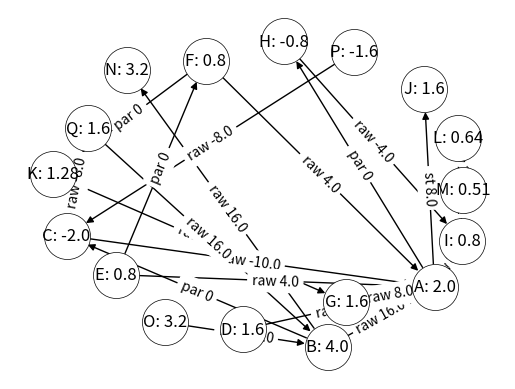

Write Python code to recreate this figure.

import networkx as nx
import numpy as np
from  matplotlib import pyplot as plt
import pylab
import matplotlib as mpl
import pandas as pd
import math

class QGGraphError(Exception):
    #涵盖：输入电流的两节点间不边的异常
    pass


class QGNode():
    def __init__(self, name, decay=0.8, r=0) -> None:
        super().__init__()
        self.name = name
        #self.father=None
        #self.attr= production/company
        self.decay = decay  #衰减系数
        self.r = r  #r，节点净库存流
        self.nbr = {}  #neighbor+关系 par/raw/st
        self.adj = []
        self.par = []
        self.pred = []

    def update_r(self, change):
        self.r = round(self.r + change, 2)

    def get_item(self):
        return self.name

    def add_adj(self, name, re, i=0):
        self.nbr[name] = {'re': re, 'i': i}
        self.adj.append(name)

    def add_parity(self, name, re, i=0):
        self.nbr[name] = {'re': re, 'i': i}
        self.par.append(name)

    def add_pred(self, name, re, i=0):
        self.nbr[name] = {'re': re, 'i': i}
        self.pred.append(name)

    def __dict__(self):
        return {self.name: {x for x in self.nbr}}

    def get_r(self):
        return self.r

    def get_edge_list(self):
        # ('B', 'A', {'re': 'raw','i': 0}),
        edge_list = []
        for neighbor in self.nbr:
            edge_list.append((self.name, neighbor, self.nbr[neighbor]))
        return edge_list


class QGGraph():
    def __init__(self, ):
        self.node_dict = {}
        self.edge_dict = {}
        self.updated_node_list = []
        self.node_i_out_dict = {}
        self.updated_edge_list = []
        self.num_nodes = 0
        self.num_edges = 0
        self.c_par = -0.5
        self.c_node = 0.8
        self.source_node = ''
        self.source_input = 0

    #构建和检索部分
    def add_Node(self, name):
        new_Node = QGNode(name)
        self.node_dict[name] = new_Node
        self.num_nodes += 1
        return new_Node

    def get_Node(self, name) -> dict:
        if name in self.node_dict:
            return self.node_dict[name]
        else:
            return None

    def get_all_Nodes(self) -> dict:
        dic = {}
        for node in self.node_dict:
            dic[node] = self.node_dict[node].get_r()
        return dic

    def add_Edge(self, f, t, re, i):
        if f not in self.node_dict:
            nn = self.add_Node(f)
        if t not in self.node_dict:
            nn = self.add_Node(t)
        if re in ('raw', 'st'):
            self.node_dict[f].add_adj(t, re, i)
            self.node_dict[t].add_pred(f, re, i)
        if re == 'par':
            self.node_dict[f].add_parity(t, re, i)
            self.node_dict[t].add_parity(f, re, i)
        self.edge_dict[(f, t)] = {
            're': re,
            'i': i
        }  #在图里保存并更新所有边的信息,点只存变量r，不存边的i
        self.num_edges += 1

    def get_all_Edges(self):
        return self.edge_dict

    # networkx 可视化部分
    def build_nx_dic(self):
        nx_node_list = []
        for n in self.node_dict:
            dic = {'node': self.node_dict[n], 'r': self.node_dict[n].get_r()}
            nx_node_list.append((n, dic))
        nx_edge_list = []
        for e in self.edge_dict:
            f, t = e
            nx_edge_list.append((f, t, self.edge_dict[e]))
        return nx_node_list, nx_edge_list

    def build_networkx(self):
        node, edge = self.build_nx_dic()
        G = nx.DiGraph()
        G.add_nodes_from(node)
        G.add_edges_from(edge)
        return G

    def draw_networkx(self):
        G = self.build_networkx()

        options = {
            "font_size": 15,
            "node_size": 1100,
            "node_color": "w",
            "edgecolors": "black",
            "linewidths": 0.5,
            "width": 1,
        }
        fig, ax = plt.subplots(dpi=200)
        pos = nx.spring_layout(G, 50/G.number_of_nodes(),
                               seed=6)  # Seed layout for reproducibility
        nx.draw(
            G,
            pos,
            **options,ax=ax
        )
        node_labels = {}
        for node in G.nodes:
            node_labels[node] = str(node) + ': ' + str(G.nodes[node]['r'])
        nx.draw_networkx_labels(G, pos, labels=node_labels)
        edge_labels = {}
        for edge in G.edges:
            edge_labels[edge] = str(G[edge[0]][edge[1]]['re']) + ' ' + str(
                G[edge[0]][edge[1]]['i'])
        nx.draw_networkx_edge_labels(G, pos, edge_labels=edge_labels)
        plt.show()

    # 计算、更新部分
    #轮子
    def update_Edge(self, f, t, i):
        if (f, t) in self.edge_dict:
            assert (f, t) not in self.updated_edge_list, ('该边已被更新过:', f, t)
            self.edge_dict[f, t]['i'] = round(i + self.edge_dict[f, t]['i'], 2)
            self.updated_edge_list.append((f, t))
        elif (t, f) in self.edge_dict:
            assert (t, f) not in self.updated_edge_list, ('该边已被更新过:', t, f)
            self.edge_dict[t, f]['i'] = round(i + self.edge_dict[t, f]['i'], 2)
            self.updated_edge_list.append((t, f))
        else:
            raise QGGraphError('更新的边不在图中存在:', f, t)

    def update_Node(self, name, r):
        assert name in self.node_dict, ('该节点不在图中:', name)
        assert name not in self.updated_node_list, ('该节点已被更新:', name)
        self.node_dict[name].update_r(r)
        self.updated_node_list.append(name)

    def get_pred_par(self, name):

        #假定互为同位的节点被全部输入，即两两间都为同位关系,获得分组列表
        query = []
        result = []
        for pred in self.node_dict[name].pred:
            group = [pred]
            if pred not in query:
                for par in self.node_dict[pred].par:
                    if par not in query:
                        if name in self.node_dict[par].adj:
                            group.append(par)
                            query.append(par)
                result.append(group)
                query.append(pred)
        return result
        
    def get_adj_par(self, name):
        query = []
        result = []
        for adj in self.node_dict[name].adj:
            group = [adj]
            if adj not in query:
                for par in self.node_dict[adj].par:
                    if par not in query:
                        if name in self.node_dict[par].pred:
                            group.append(par)
                            query.append(par)
                result.append(group)
                query.append(adj)
        return result

    #输入和响应
    def update_graph(self, input):
        self.add_source(input)
        self.source_node = input['f']
        self.source_input = input['i']
        q = [input['t']]
        while len(q) > 0:
            current = q.pop(0)
            nbr = []
            #print(current)
            #print(q)
            for adj in self.node_dict[current].adj:
                if adj not in self.updated_node_list:
                    q.append(adj)
                    #print(current,adj,self.edge_dict[current,adj]['i'])
                    self.update(f=current,
                                t=adj,
                                i_in=self.edge_dict[current, adj]['i'])
                for pred in self.node_dict[current].pred:
                    if pred not in self.updated_node_list:
                        q.append(pred)
                        #print(pred,current,self.edge_dict[pred,current]['i'])
                        self.update(f=current,
                                    t=pred,
                                    i_in=self.edge_dict[pred, current]['i'])
                '''for n in nbr:
                    q.append(n)
                    self.update(f=current,t=n,i_in=self.edge_dict[(current,n)])'''
        print('本次输入更新的边为:', self.updated_edge_list)
        print('本次输入更新的点为:', self.updated_node_list)
        self.updated_node_list = []
        self.updated_edge_list = []

    def add_source(self, input):
        #input={'f':'B','t':'A','i':20}
        f = input['f']
        t = input['t']
        i = input['i']
        self.update(f=f, t=t, i_in=i)

    def bfs(self, start):
        q = [start]
        over = []
        #start,i_out=
        while len(q) > 0:
            #if q[0] not in over:

            current = q.pop(0)

            print(current)
            nbr = []
            for adj in self.node_dict[current].adj:
                if adj not in self.updated_node_list:
                    nbr.append(adj)
            for pred in self.node_dict[current].pred:
                if pred not in self.updated_node_list:
                    nbr.append(pred)
            for n in nbr:
                print(n)
                q.append(n, )

                self.updated_node_list.append(n)
                #print(self.updated_node_list)
            over.append(current)

    def update(self, f, t, i_in) -> None:

        #先分组，再计算，再递归传导
        #对一个点产生影响的只有一个源（或者经过同位衰减的一组源）
        #f='b',t='a',i_in=20
        #此处f，t为影响力传播，非边的方向,i为ft之间的影响力，同时为t的i_in更新前的初值
        #只对t更新，然后由t传播(与边的方向无关)
        if t == self.source_node:
            i_in = self.source_input

        c_node = self.c_node
        c_par = self.c_par
        preds = self.get_pred_par(t)
        adjs = self.get_adj_par(t)
        print(t,adjs)
        f_node = self.node_dict[f]
        t_node = self.node_dict[t]
        if f in t_node.pred:
            #f为t的上游时，f-t是源，找上游组
            for group in preds:
                if f in group:
                    if len(group) > 1:
                        group.remove(f)
                        for other in group:
                            if (other, t) not in self.updated_edge_list:
                                self.update_Edge(
                                    other, t,
                                    round(c_par * i_in / len(group), 2))
                                i_in += round(c_par * i_in / len(group), 2)
                            else:

                                i_in += round(self.edge_dict[(other, t)]['i'],
                                              2)

        else:
            #否则相反，找下游组

            for group in adjs:
                
                if f in group:
                    print(group)
                    if len(group) > 1:

                        group.remove(f)
                        for other in group:
                            if (t, other) not in self.updated_edge_list:
                                self.update_Edge(
                                    t, other,
                                    round(c_par * i_in / len(group), 2))
                                i_in += round(c_par * i_in / len(group), 2)
                                #print('trigger', i_in)
                            else:
                                i_in += round(self.edge_dict[(t, other)]['i'],
                                              2)
                                #print('trigger', i_in)
        print(t, i_in)
        #更新ir
        if t not in self.updated_node_list:
            #print(t,round(i_in*(1-c_node),2))
            self.update_Node(t, r=round(i_in * (1 - c_node), 2))
        else:
            pass
        #对其他所有组更新iout
        i_out = round(i_in * c_node, 2)
        self.node_i_out_dict[t] = i_out
        for group in preds:
            num = len(group)
            for other in group:
                if (other, t) not in self.updated_edge_list:
                    self.update_Edge(other, t, round(i_out / num, 2))
        for group in adjs:
            num = len(group)
            for other in group:
                if (t, other) not in self.updated_edge_list:
                    self.update_Edge(t, other, round(i_out / num, 2))
        #更新相邻节点 #BFS
       
if __name__=='__main__':
    nodes_list = [
        'A', 'B', 'C', 'D', 'E', 'F', 'G', 'H', 'I', 'J', 'K', 'L', 'M', 'N', 'O',
        'P', 'Q'
    ]
    g=QGGraph()
    for n in nodes_list:
        g.add_Node(n)

    whole_edges_list = [
        ('B', 'A', {
            're': 'raw',
            'i': 0
        }),
        ('C', 'A', {
            're': 'raw',
            'i': 0
        }),
        ('D', 'A', {
            're': 'raw',
            'i': 0
        }),
        ('E', 'A', {
            're': 'raw',
            'i': 0
        }),
        ('F', 'A', {
            're': 'raw',
            'i': 0
        }),
        ('G', 'A', {
            're': 'raw',
            'i': 0
        }),
        ('K', 'G', {
            're': 'raw',
            'i': 0
        }),
        ('A', 'I', {
            're': 'raw',
            'i': 0
        }),
        ('A', 'J', {
            're': 'st',
            'i': 0
        }),
        ('H', 'I', {
            're': 'raw',
            'i': 0
        }),
        ('I', 'L', {
            're': 'raw',
            'i': 0
        }),
        ('L', 'M', {
            're': 'raw',
            'i': 0
        }),
        ('B', 'C', {
            're': 'par',
            'i': 0
        }),
        ('A', 'H', {
            're': 'par',
            'i': 0
        }),
        ('E', 'F', {
            're': 'par',
            'i': 0
        }),
        ('F', 'K', {
            're': 'par',
            'i': 0
        }),
        ('P', 'C', {
            're': 'raw',
            'i': 0
        }),
        ('B', 'N', {
            're': 'raw',
            'i': 0
        }),
        ('O', 'B', {
            're': 'raw',
            'i': 0
        }),
        ('Q', 'B', {
            're': 'raw',
            'i': 0
        }),
        ('Q', 'C', {
            're': 'raw',
            'i': 0
        }),
    ]
    for l in whole_edges_list:
        g.add_Edge(f=l[0],t=l[1],re=l[2]['re'],i=l[2]['i'])

    #g.draw_networkx()
    print(g.get_all_Nodes())
    print(g.get_all_Edges())

    g.update_graph(input={'f': 'B', 't': 'A', 'i': 20})
    #g.add_source(input={'f': 'B', 't': 'A', 'i': 20})

    g.draw_networkx()
    print(g.get_all_Nodes())
    print(g.get_all_Edges())
